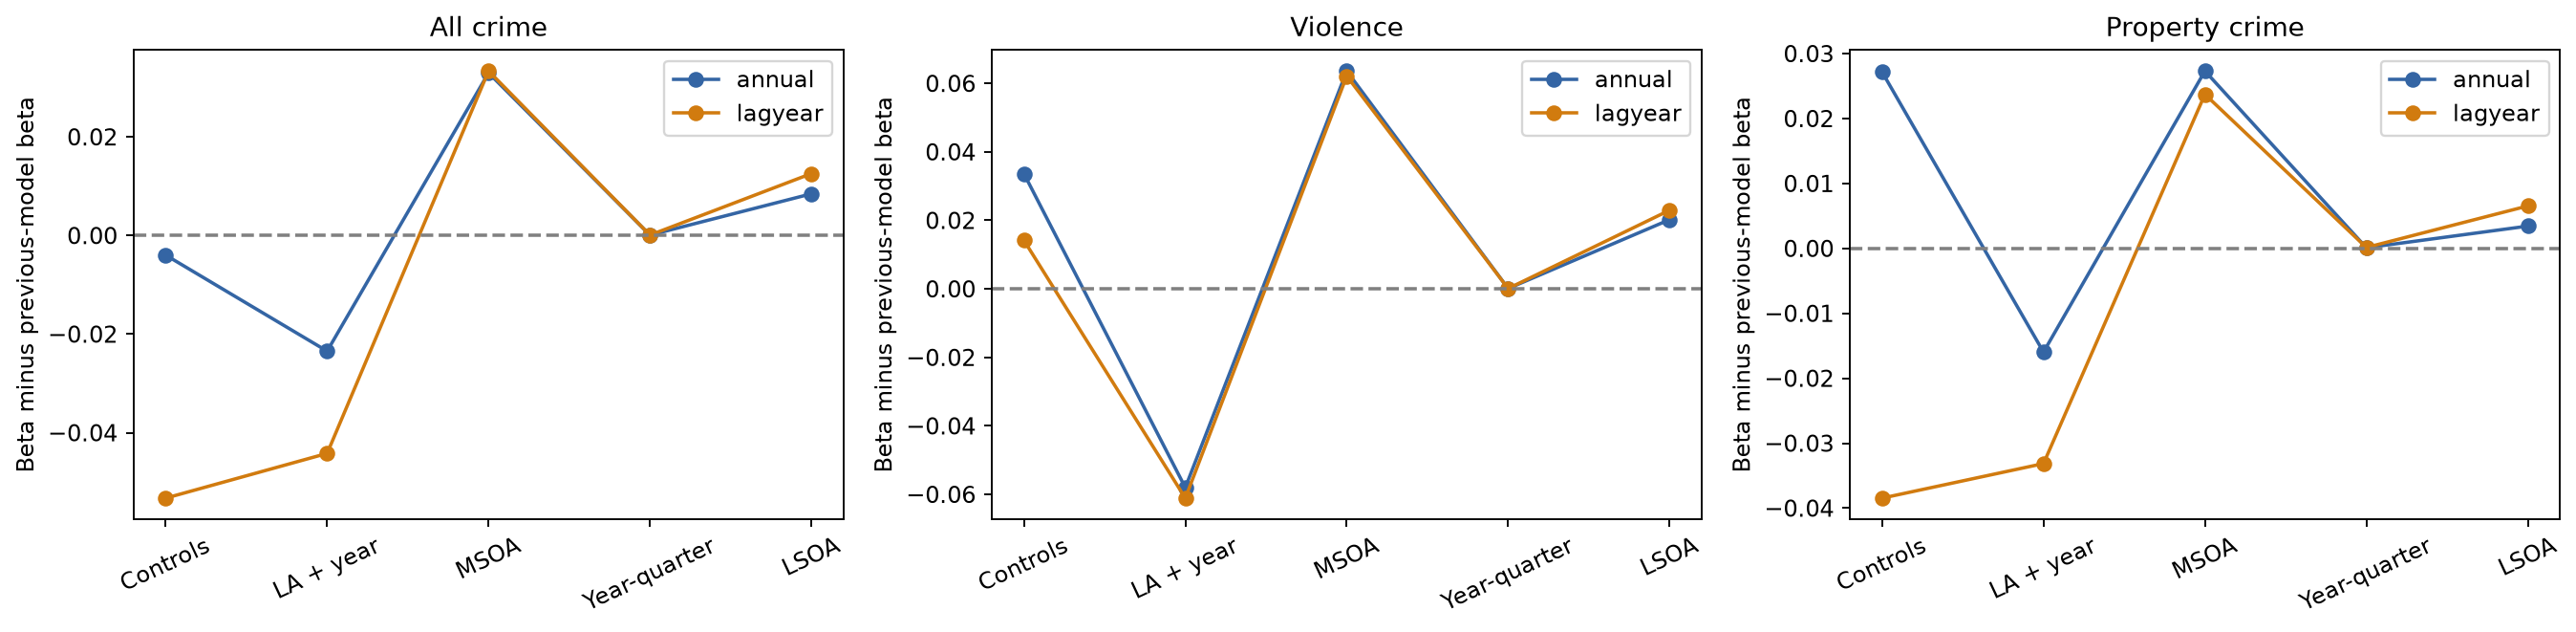

Data behind this chart, as committed beside it:
, crime, exposure, model, beta_change
0, allcrime, annual, M3, -0.003984
1, allcrime, annual, M4, -0.02345
2, allcrime, annual, M5, 0.03298
3, allcrime, annual, M6, 7.530409628339965e-05
4, allcrime, annual, M7, 0.008451
5, allcrime, lagyear, M3, -0.05326
6, allcrime, lagyear, M4, -0.0442
7, allcrime, lagyear, M5, 0.03335
8, allcrime, lagyear, M6, 8.458720259790081e-05
9, allcrime, lagyear, M7, 0.01255
10, violent_crime, annual, M3, 0.03365
11, violent_crime, annual, M4, -0.05802
12, violent_crime, annual, M5, 0.06361
13, violent_crime, annual, M6, 0.0001026
14, violent_crime, annual, M7, 0.02021
15, violent_crime, lagyear, M3, 0.01417
16, violent_crime, lagyear, M4, -0.0611
17, violent_crime, lagyear, M5, 0.06214
18, violent_crime, lagyear, M6, 9.96239468662001e-05
19, violent_crime, lagyear, M7, 0.02296
20, propertycrime, annual, M3, 0.02717
21, propertycrime, annual, M4, -0.01597
22, propertycrime, annual, M5, 0.02732
23, propertycrime, annual, M6, 9.814794998579991e-05
24, propertycrime, annual, M7, 0.00343
25, propertycrime, lagyear, M3, -0.03846
26, propertycrime, lagyear, M4, -0.03314
27, propertycrime, lagyear, M5, 0.02372
28, propertycrime, lagyear, M6, 0.0001395
29, propertycrime, lagyear, M7, 0.006534
